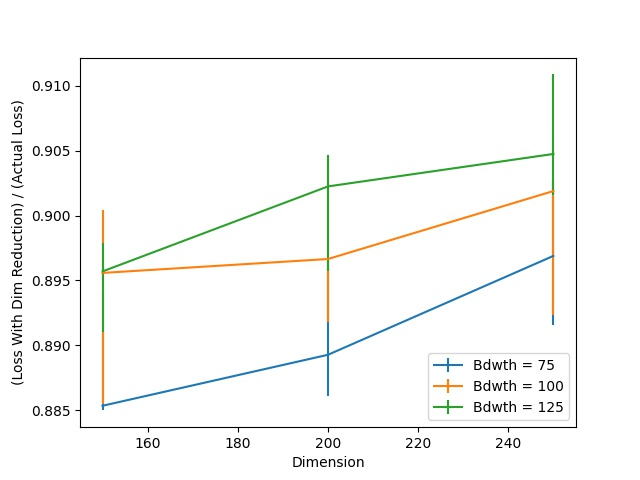

The data file committed next to this chart (first rows):
Dimension, Bdwth = 75, Bdwth = 75 25, Bdwth = 75 75, Bdwth = 100, Bdwth = 100 25, Bdwth = 100 75, Bdwth = 125, Bdwth = 125 25, Bdwth = 125 75
150, 0.8853, 0.0003572, 0.008751, 0.8956, 0.01012, 0.004822, 0.8957, 0.004643, 0.002203
200, 0.8893, 0.003155, 0.007441, 0.8967, 0.004882, 0.007322, 0.9023, 0.006489, 0.002441
250, 0.8969, 0.005358, 0.005774, 0.9019, 0.009525, 0.004346, 0.9048, 0.003155, 0.006132
